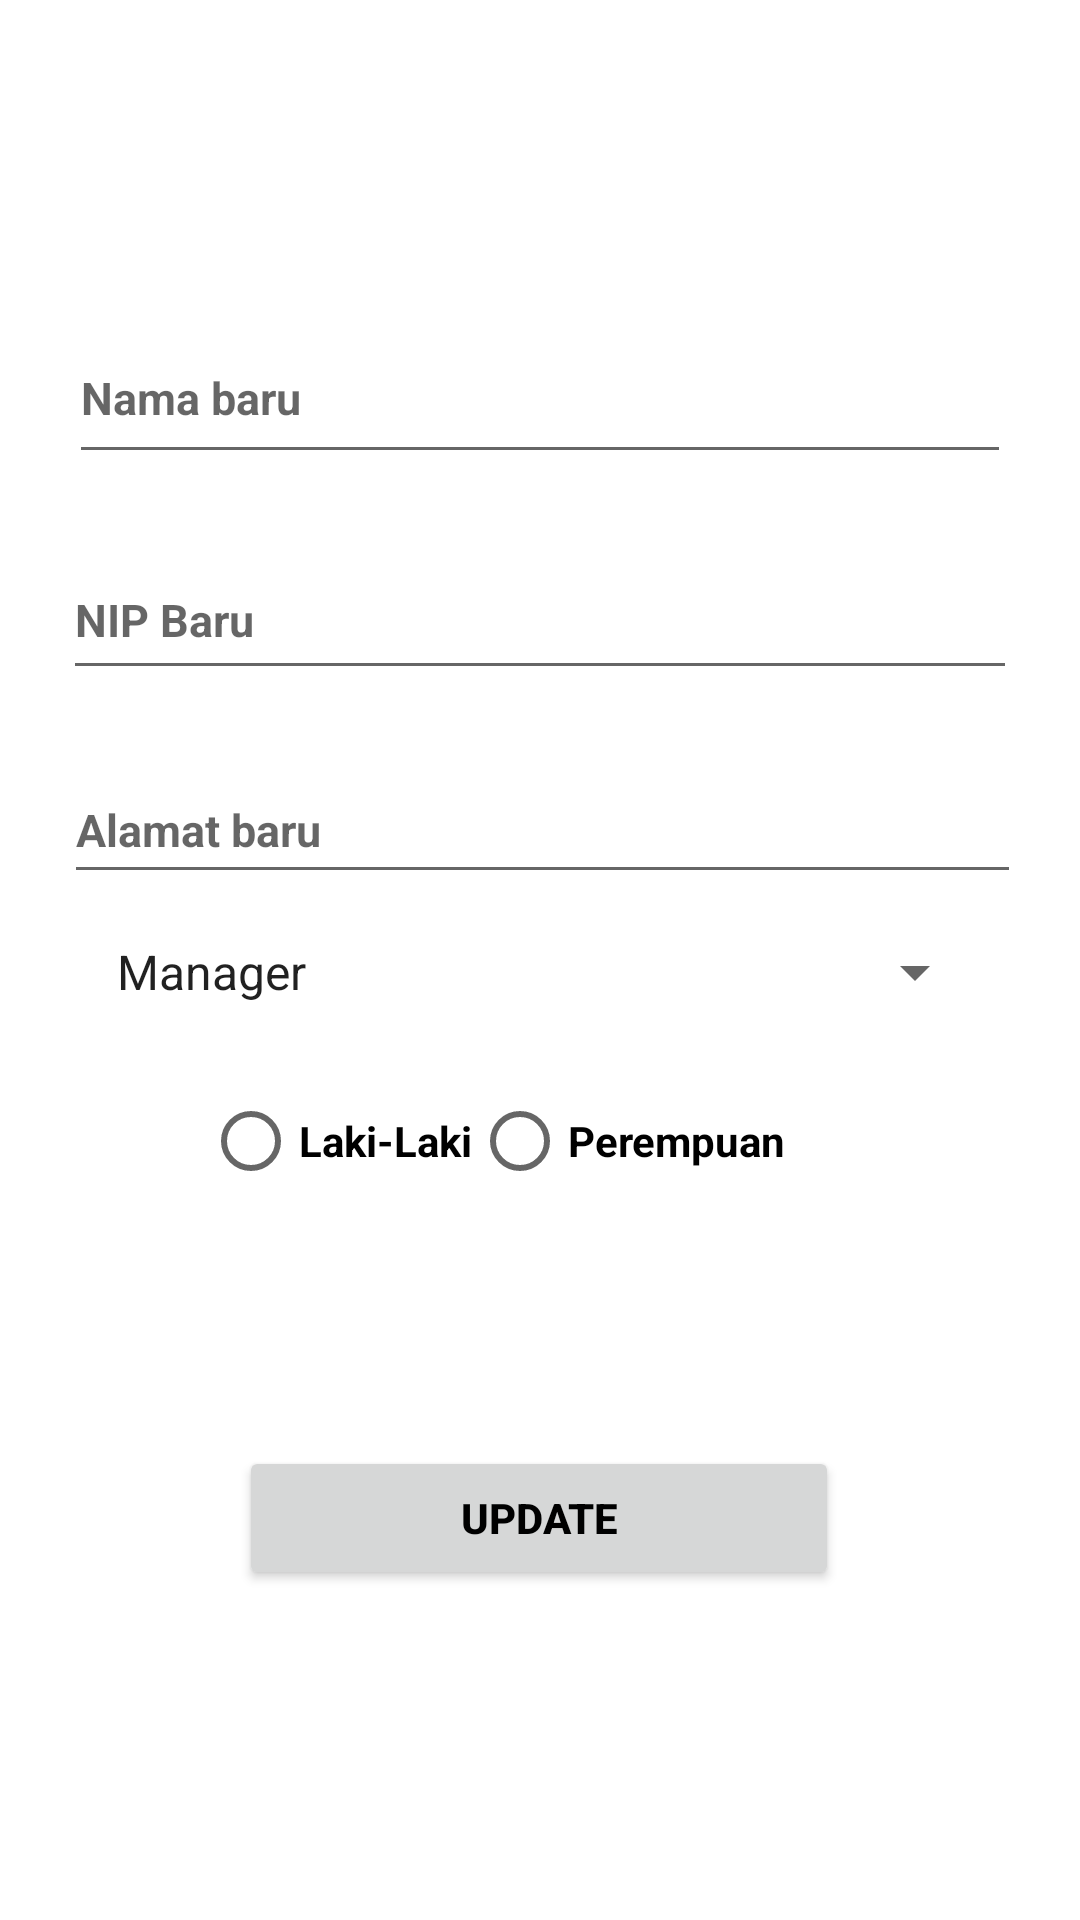

Android layout source for this screen:
<!-- AndroidManifest.xml: application theme Theme.DaftarTeman -->
<!-- res/layout/activity_update_data.xml -->
<?xml version="1.0" encoding="utf-8"?>
<androidx.constraintlayout.widget.ConstraintLayout xmlns:android="http://schemas.android.com/apk/res/android"
    xmlns:app="http://schemas.android.com/apk/res-auto"
    xmlns:tools="http://schemas.android.com/tools"
    android:layout_width="match_parent"
    android:layout_height="match_parent"
    tools:context=".UpdateData">

    <EditText
        android:id="@+id/noHp_baru"
        android:layout_width="318dp"
        android:layout_height="50dp"
        android:layout_marginTop="180dp"
        android:hint="NIP Baru"
        android:inputType="number"
        android:textColor="@color/black"
        android:textSize="15sp"
        android:textStyle="bold"
        app:layout_constraintEnd_toEndOf="parent"
        app:layout_constraintStart_toStartOf="parent"
        app:layout_constraintTop_toTopOf="parent"/>

    <EditText
        android:id="@+id/nama_baru"
        android:layout_width="314dp"
        android:layout_height="54dp"
        android:layout_marginTop="104dp"
        android:hint="Nama baru"
        android:inputType="textPersonName"
        android:textColor="@color/black"
        android:textSize="15sp"
        android:textStyle="bold"
        app:layout_constraintEnd_toEndOf="parent"
        app:layout_constraintStart_toStartOf="parent"
        app:layout_constraintTop_toTopOf="parent" />

    <EditText
        android:id="@+id/alamat_baru"
        android:layout_width="319dp"
        android:layout_height="46dp"
        android:layout_marginTop="252dp"
        android:hint="Alamat baru"
        android:inputType="textPersonName"
        android:textColor="@color/black"
        android:textSize="15sp"
        android:textStyle="bold"
        app:layout_constraintEnd_toEndOf="parent"
        app:layout_constraintHorizontal_bias="0.521"
        app:layout_constraintStart_toStartOf="parent"
        app:layout_constraintTop_toTopOf="parent" />

    <Spinner
        android:id="@+id/jabatanBaru"
        android:layout_width="298dp"
        android:layout_height="40dp"
        android:layout_gravity="center"
        android:layout_marginTop="304dp"
        android:entries="@array/jabatan_spinner"
        app:layout_constraintEnd_toEndOf="parent"
        app:layout_constraintStart_toStartOf="parent"
        app:layout_constraintTop_toTopOf="parent" />

    <RadioGroup
        android:id="@+id/jkel_baru"
        android:layout_width="231dp"
        android:layout_height="49dp"
        android:layout_gravity="center"
        android:layout_marginTop="356dp"
        android:gravity="center"
        android:orientation="horizontal"
        app:layout_constraintEnd_toEndOf="parent"
        app:layout_constraintHorizontal_bias="0.505"
        app:layout_constraintStart_toStartOf="parent"
        app:layout_constraintTop_toTopOf="parent">

        <RadioButton
            android:id="@+id/laki"
            android:layout_width="wrap_content"
            android:layout_height="wrap_content"
            android:text="Laki-Laki"
            android:textColor="@color/black"
            android:textStyle="bold" />

        <RadioButton
            android:id="@+id/perempuan"
            android:layout_width="136dp"
            android:layout_height="wrap_content"
            android:text="Perempuan"
            android:textColor="@color/black"
            android:textStyle="bold" />

    </RadioGroup>

    <Button
        android:id="@+id/update"
        android:layout_width="200dp"
        android:layout_height="wrap_content"
        android:layout_gravity="center"
        android:text="UPDATE"
        android:textColor="@color/black"
        android:textStyle="bold"
        app:layout_constraintBottom_toBottomOf="parent"
        app:layout_constraintEnd_toEndOf="parent"
        app:layout_constraintHorizontal_bias="0.497"
        app:layout_constraintStart_toStartOf="parent"
        app:layout_constraintTop_toTopOf="parent"
        app:layout_constraintVertical_bias="0.814" />

</androidx.constraintlayout.widget.ConstraintLayout>
<!-- resources referenced by this layout -->
<resources>
  <string-array name="jabatan_spinner">
          <item>Manager</item>
          <item>Supervisor</item>
          <item>Sekretaris</item>
          <item>Staff</item>
      </string-array>
  <color name="black">#FF000000</color>
  <style name="Theme.DaftarTeman" parent="Theme.MaterialComponents.DayNight.NoActionBar">
          
          <item name="colorPrimary">#FF5722</item>
          <item name="colorPrimaryVariant">@color/purple_700</item>
          <item name="colorOnPrimary">@color/white</item>
          
          <item name="colorSecondary">@color/teal_200</item>
          <item name="colorSecondaryVariant">@color/teal_700</item>
          <item name="colorOnSecondary">@color/black</item>
          
          <item name="android:statusBarColor">#000000</item>
          
      </style>
  <color name="purple_700">#FF3700B3</color>
  <color name="white">#FFFFFFFF</color>
  <color name="teal_200">#FFC107</color>
  <color name="teal_700">#FF018786</color>
</resources>
